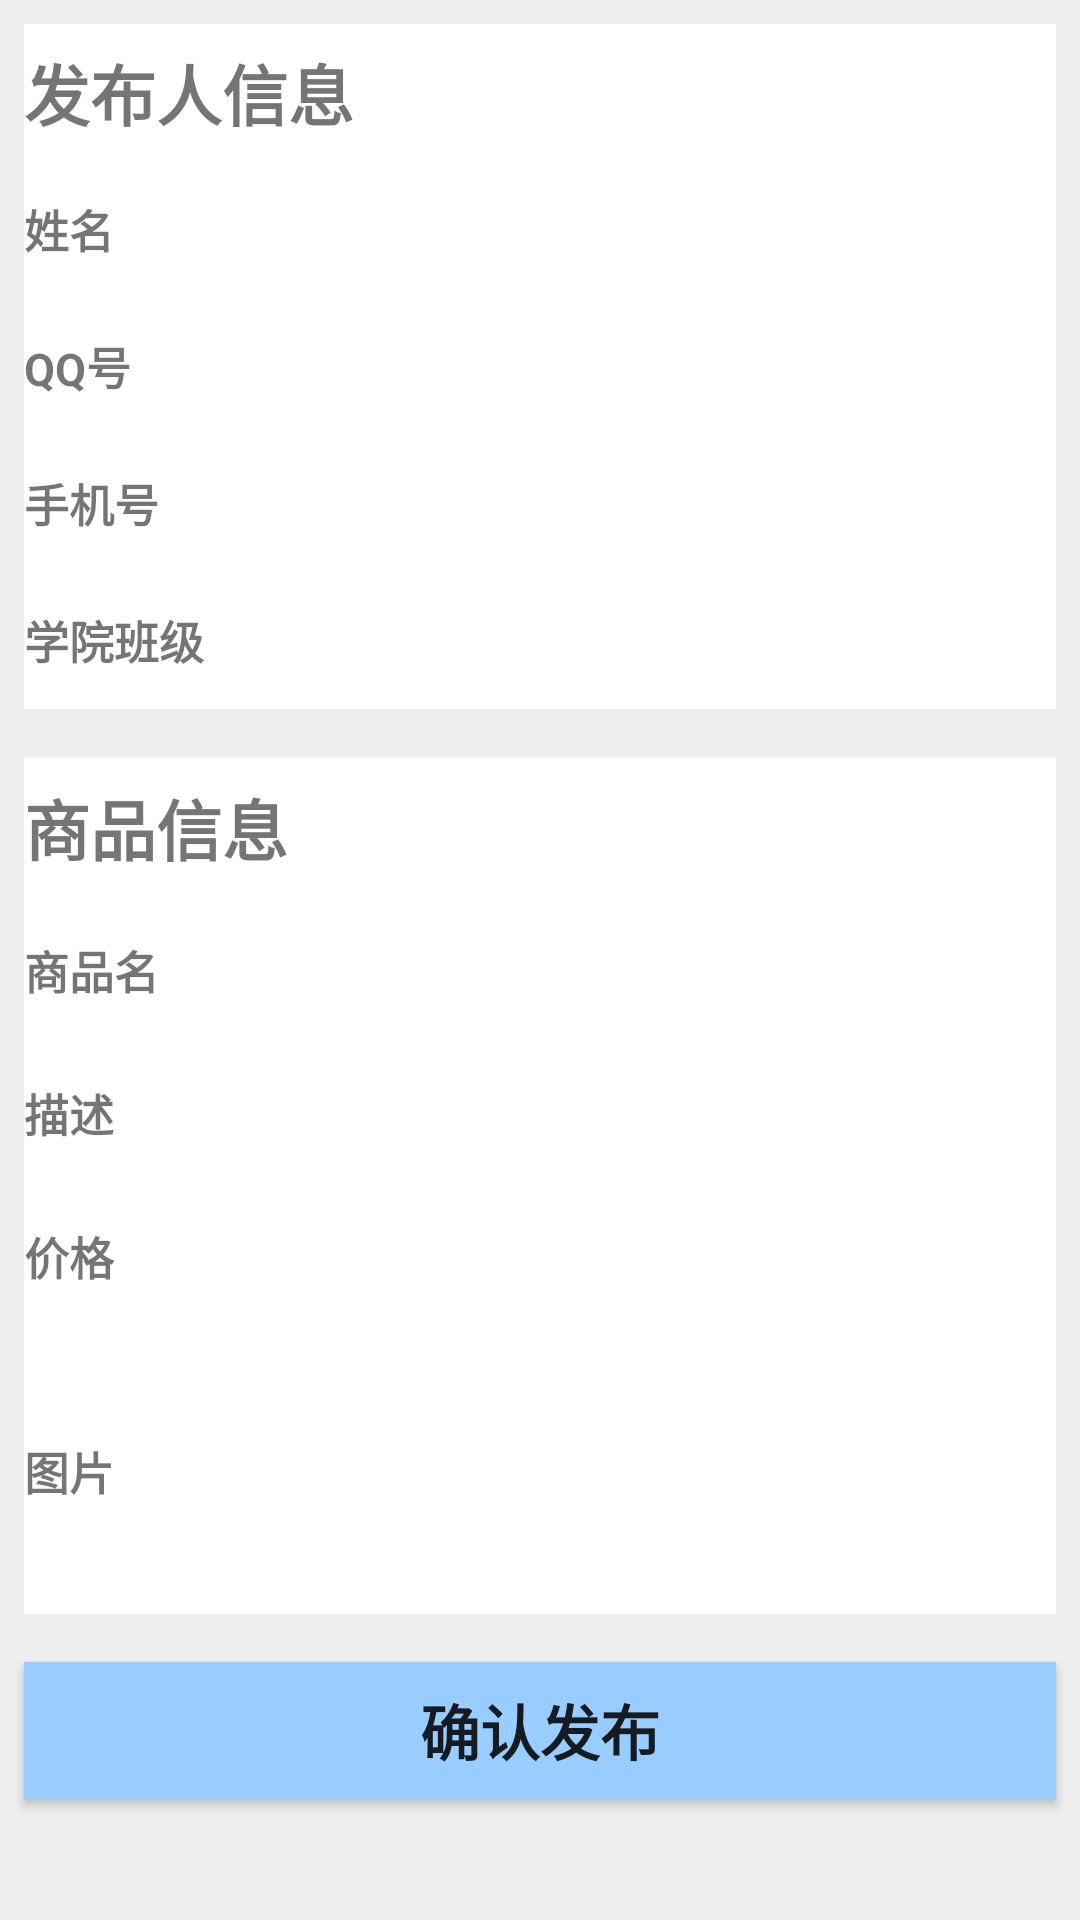

This screen was rendered from an Android layout file. Write that file and the resources it references.
<!-- AndroidManifest.xml: application theme AppTheme -->
<!-- res/layout/activity_reuse_form.xml -->
<?xml version="1.0" encoding="utf-8"?>
<LinearLayout xmlns:android="http://schemas.android.com/apk/res/android"
    xmlns:app="http://schemas.android.com/apk/res-auto"
    android:layout_width="match_parent"
    android:layout_height="match_parent"
    android:orientation="vertical"
    android:background="#EEE">

    <LinearLayout
        android:background="#FFF"
        android:layout_width="match_parent"
        android:layout_height="0dp"
        android:layout_weight="2"
        android:orientation="vertical"
        android:layout_margin="8dp">

        <TextView
            android:id="@+id/textView50"
            android:layout_width="match_parent"
            android:layout_height="0dp"
            android:layout_weight="1"
            android:text="发布人信息"
            android:textStyle="bold"
            android:textSize="22sp"
            android:gravity="center_vertical"/>

        <LinearLayout
            android:layout_width="match_parent"
            android:layout_height="0dp"
            android:layout_weight="1"
            android:orientation="horizontal">

            <TextView
                android:id="@+id/textView53"
                android:layout_width="0dp"
                android:layout_height="wrap_content"
                android:layout_weight="1"
                android:text="姓名"
                android:textSize="15sp"
                android:textStyle="bold"
                android:layout_gravity="center_vertical"/>

            <TextView
                android:id="@+id/textView51"
                android:layout_width="0dp"
                android:layout_height="wrap_content"
                android:layout_weight="3"
                android:text=""
                android:layout_gravity="center_vertical"
                android:textSize="15sp"/>
        </LinearLayout>

        <LinearLayout
            android:layout_width="match_parent"
            android:layout_height="0dp"
            android:layout_weight="1"
            android:orientation="horizontal">

            <TextView
                android:id="@+id/textView57"
                android:layout_width="0dp"
                android:layout_height="wrap_content"
                android:layout_weight="1"
                android:text="QQ号"
                android:textSize="15sp"
                android:textStyle="bold"
                android:layout_gravity="center_vertical"/>

            <TextView
                android:id="@+id/textView54"
                android:layout_width="0dp"
                android:layout_height="wrap_content"
                android:layout_weight="3"
                android:text=""
                android:textSize="15sp"
                android:layout_gravity="center_vertical"/>
        </LinearLayout>

        <LinearLayout
            android:layout_width="match_parent"
            android:layout_height="0dp"
            android:layout_weight="1"
            android:orientation="horizontal">

            <TextView
                android:id="@+id/textView59"
                android:layout_width="0dp"
                android:layout_height="wrap_content"
                android:layout_weight="1"
                android:text="手机号"
                android:layout_gravity="center_vertical"
                android:textSize="15sp"
                android:textStyle="bold" />

            <TextView
                android:id="@+id/textView58"
                android:layout_width="0dp"
                android:layout_height="wrap_content"
                android:layout_gravity="center_vertical"
                android:layout_weight="3"
                android:text=""
                android:textSize="15sp" />
        </LinearLayout>

        <LinearLayout
            android:layout_width="match_parent"
            android:layout_height="0dp"
            android:layout_weight="1"
            android:orientation="horizontal">

            <TextView
                android:id="@+id/textView80"
                android:layout_width="0dp"
                android:layout_height="wrap_content"
                android:layout_weight="1"
                android:text="学院班级"
                android:layout_gravity="center_vertical"
                android:textSize="15sp"
                android:textStyle="bold" />

            <TextView
                android:id="@+id/textView81"
                android:layout_width="0dp"
                android:layout_height="wrap_content"
                android:layout_gravity="center_vertical"
                android:layout_weight="3"
                android:text=""
                android:textSize="15sp" />
        </LinearLayout>
    </LinearLayout>

    <LinearLayout
        android:layout_width="match_parent"
        android:background="#FFF"
        android:layout_height="0dp"
        android:layout_weight="2.5"
        android:orientation="vertical"
        android:layout_margin="8dp">

        <TextView
            android:id="@+id/textView60"
            android:layout_width="match_parent"
            android:layout_height="0dp"
            android:layout_weight="1"
            android:gravity="center_vertical"
            android:text="商品信息"
            android:textSize="22sp"
            android:textStyle="bold" />

        <LinearLayout
            android:layout_width="match_parent"
            android:layout_height="0dp"
            android:layout_weight="1"
            android:orientation="horizontal">

            <TextView
                android:id="@+id/textView62"
                android:layout_width="0dp"
                android:layout_height="wrap_content"
                android:layout_gravity="center_vertical"
                android:layout_weight="1"
                android:text="商品名"
                android:textSize="15sp"
                android:textStyle="bold" />

            <TextView
                android:id="@+id/textView61"
                android:layout_width="0dp"
                android:layout_height="wrap_content"
                android:layout_gravity="center_vertical"
                android:layout_weight="3"
                android:text=""
                android:textSize="15sp" />

        </LinearLayout>

        <LinearLayout
            android:layout_width="match_parent"
            android:layout_height="0dp"
            android:layout_weight="1"
            android:orientation="horizontal">

            <TextView
                android:id="@+id/textView66"
                android:layout_width="0dp"
                android:layout_height="wrap_content"
                android:layout_gravity="center_vertical"
                android:layout_weight="1"
                android:text="描述"
                android:textSize="15sp"
                android:textStyle="bold" />

            <TextView
                android:id="@+id/textView65"
                android:layout_width="0dp"
                android:layout_height="wrap_content"
                android:layout_gravity="center_vertical"
                android:layout_weight="3"
                android:text=""
                android:textSize="15sp"
                android:ellipsize="end"
                android:maxLines="1"/>
        </LinearLayout>

        <LinearLayout
            android:layout_width="match_parent"
            android:layout_height="0dp"
            android:layout_weight="1"
            android:orientation="horizontal">

            <TextView
                android:id="@+id/textView64"
                android:layout_width="0dp"
                android:layout_height="wrap_content"
                android:layout_gravity="center_vertical"
                android:layout_weight="1"
                android:text="价格"
                android:textSize="15sp"
                android:textStyle="bold" />

            <TextView
                android:id="@+id/textView63"
                android:layout_width="0dp"
                android:layout_height="wrap_content"
                android:layout_gravity="center_vertical"
                android:layout_weight="3"
                android:text=""
                android:textSize="15sp" />
        </LinearLayout>

        <LinearLayout
            android:layout_width="match_parent"
            android:layout_height="0dp"
            android:layout_weight="2"
            android:orientation="horizontal">

            <TextView
                android:id="@+id/textView67"
                android:layout_width="0dp"
                android:layout_height="wrap_content"
                android:layout_gravity="center_vertical"
                android:layout_weight="1"
                android:text="图片"
                android:textSize="15sp"
                android:textStyle="bold" />

            <ImageView
                android:id="@+id/imageView3"
                android:layout_width="80dp"
                android:layout_marginLeft="100dp"
                android:layout_height="80dp"
                android:layout_weight="1"
                app:srcCompat="@drawable/badge" />

        </LinearLayout>

    </LinearLayout>

    <Button
        android:id="@+id/button21"
        android:layout_width="match_parent"
        android:layout_marginBottom="40dp"
        android:background="#99CCFF"
        android:layout_height="0dp"
        android:textSize="20sp"
        android:textStyle="bold"
        android:layout_weight="0.4"
        android:text="确认发布"
        android:layout_marginRight="8dp"
        android:layout_marginLeft="8dp"
        android:layout_marginTop="8dp"/>

</LinearLayout>
<!-- resources referenced by this layout -->
<resources>
  <style name="AppTheme" parent="Theme.AppCompat.Light.DarkActionBar">
          
          <item name="colorPrimary">#CC3300</item>
          <item name="colorPrimaryDark">#CC3300</item>
          <item name="colorAccent">@color/colorAccent</item>
      </style>
  <!-- not gathered from this repository: default colours our renderer supplied (Android Studio template values) -->
  <color name="colorAccent">#FF03DAC5</color>
</resources>
